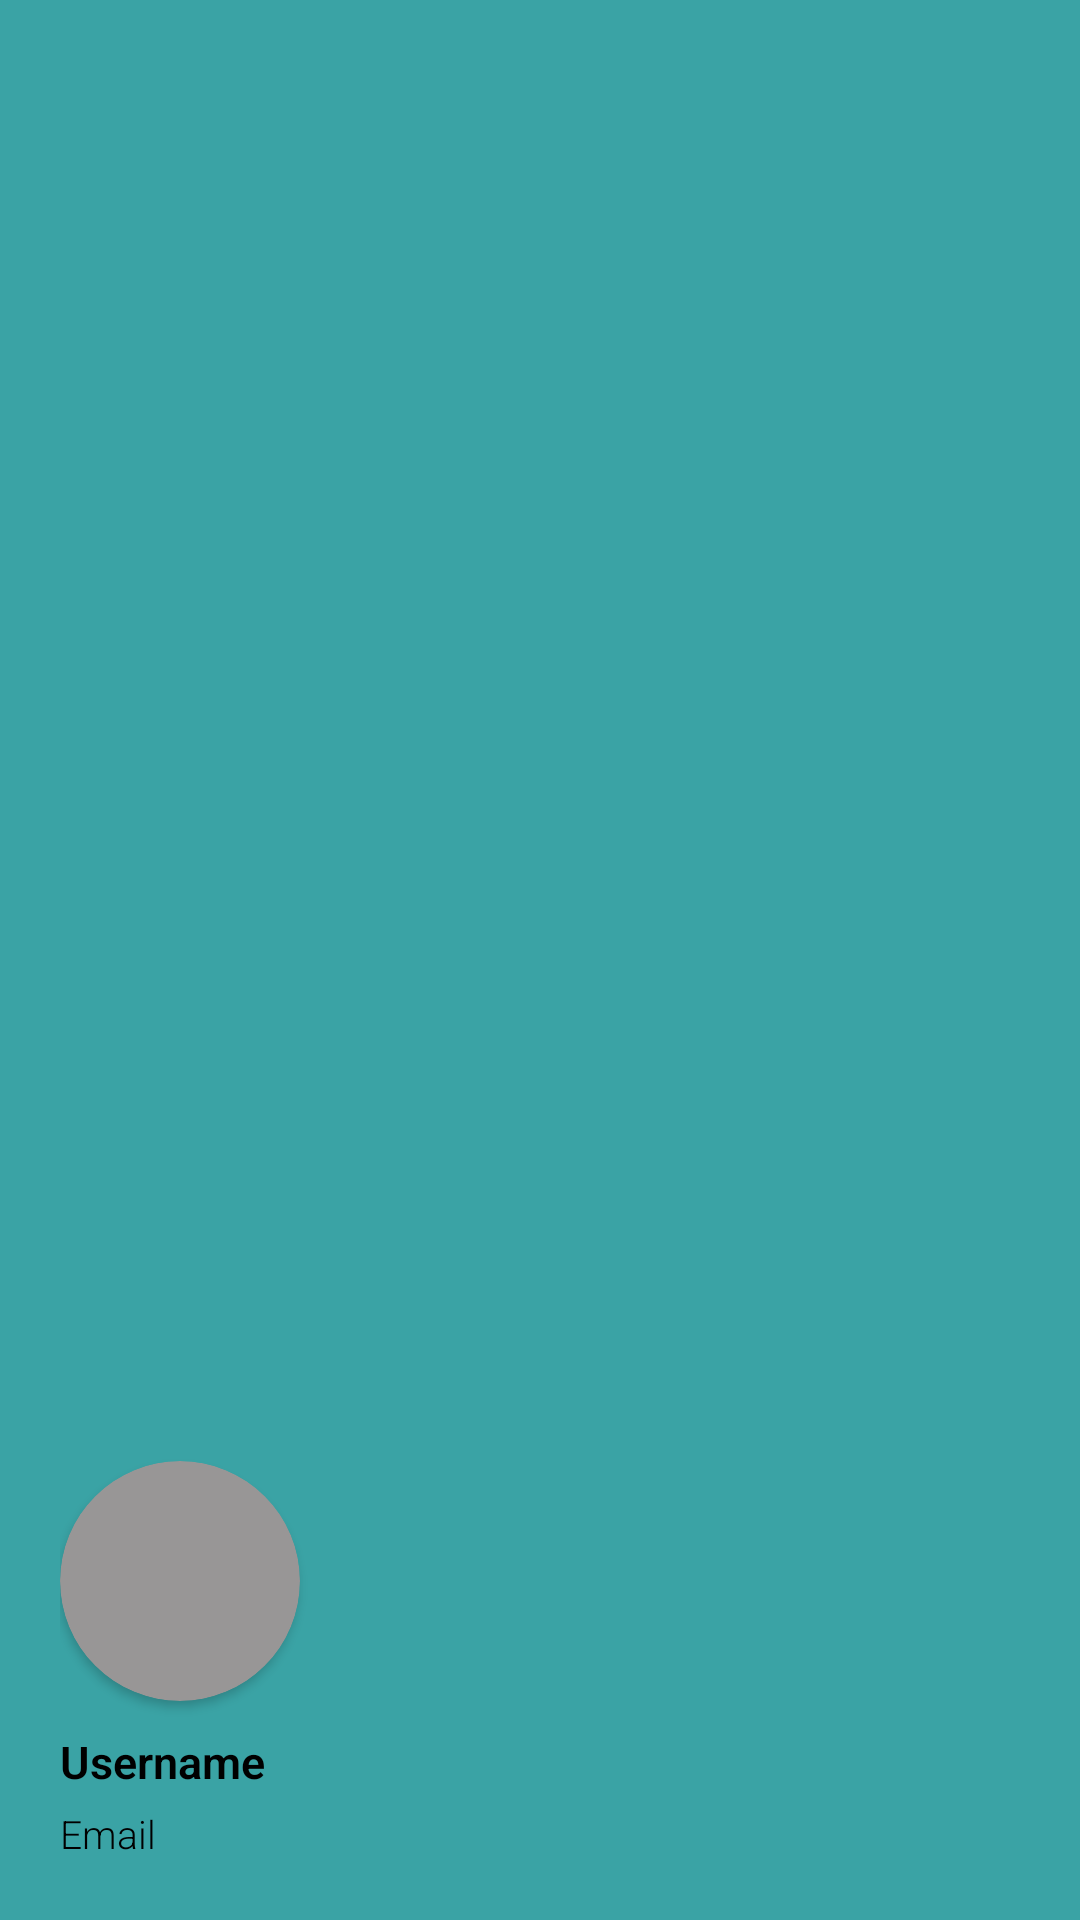

Write the Android layout XML for this screen, with the resource values it uses.
<!-- AndroidManifest.xml: application theme Theme.JourneyCraft -->
<!-- res/layout/drawer_header.xml -->
<?xml version="1.0" encoding="utf-8"?>
<LinearLayout xmlns:android="http://schemas.android.com/apk/res/android"
    xmlns:app="http://schemas.android.com/apk/res-auto"
    android:orientation="vertical"
    android:layout_width="match_parent"
    android:layout_height="180dp"
    android:padding="20dp"
    android:background="@color/blue"
    android:gravity="bottom">

    <androidx.cardview.widget.CardView
        android:layout_width="80dp"
        android:layout_height="80dp"
        app:cardCornerRadius="40dp"
        android:elevation="0dp"
        android:backgroundTint="#989696">

        <ImageView
            android:layout_width="match_parent"
            android:layout_height="match_parent"
            />

    </androidx.cardview.widget.CardView>

    <TextView
        android:layout_width="match_parent"
        android:layout_height="wrap_content"
        android:text="Username"
        android:textStyle="bold"
        android:textColor="@color/black"
        android:textSize="15sp"
        android:layout_marginTop="10dp"
        android:layout_marginBottom="5dp"/>

    <TextView
        android:layout_width="match_parent"
        android:layout_height="wrap_content"
        android:text="Email"
        android:textColor="@color/black"
        android:textSize="13sp"/>

</LinearLayout>
<!-- resources referenced by this layout -->
<resources>
  <color name="black">#FF000000</color>
  <color name="blue">#3AA3A5</color>
  <style name="Theme.JourneyCraft" parent="Base.Theme.JourneyCraft" />
  <style name="Base.Theme.JourneyCraft" parent="Theme.Material3.Light.NoActionBar">
          
          <item name="colorPrimary">@color/colorPrimary</item>
          <item name="colorPrimaryDark">@color/colorPrimaryDark</item>
          <item name="colorAccent">@color/colorAccent</item>
          <item name="fontFamily">sans-serif-light</item>
          <item name="android:textColor">@color/black</item>
          <item name="android:statusBarColor">@color/colorPrimary</item>
  
      </style>
  <color name="colorPrimary">#536DFE</color>
  <color name="colorPrimaryDark">#536DFE</color>
  <color name="colorAccent">#F44336</color>
</resources>
